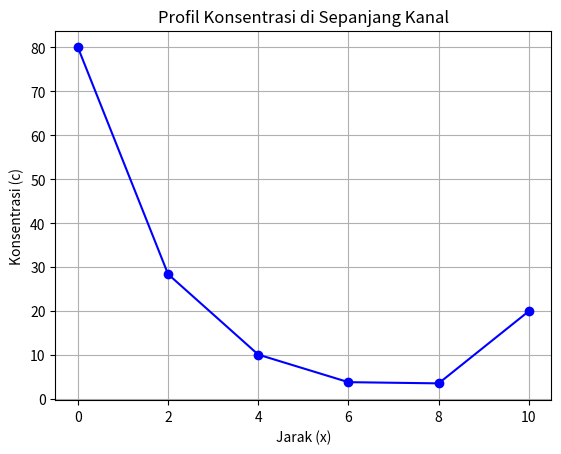

Write Python code to recreate this figure.
import numpy as np
import matplotlib.pyplot as plt

# Parameter
D, U, k, dx = 2, 1, 0.2, 2
x = np.arange(0, 12, dx) # 0, 2, 4, 6, 8, 10
n = len(x)
c0, c10 = 80, 20

# Membuat matriks A dan vektor b (untuk titik 2, 4, 6, 8)
n_inner = n - 2
A = np.zeros((n_inner, n_inner))
b = np.zeros(n_inner)

# Mengisi matriks
for i in range(n_inner):
    A[i, i] = -2.2
    if i > 0: A[i, i-1] = 0.75
    if i < n_inner - 1: A[i, i+1] = 0.25

# Syarat batas
b[0] -= 0.75 * c0
b[-1] -= 0.25 * c10

# Menyelesaikan sistem
c_inner = np.linalg.solve(A, b)
c = np.concatenate(([c0], c_inner, [c10]))

# Plotting
plt.plot(x, c, 'bo-')
plt.xlabel('Jarak (x)')
plt.ylabel('Konsentrasi (c)')
plt.title('Profil Konsentrasi di Sepanjang Kanal')
plt.grid(True)
plt.show()
